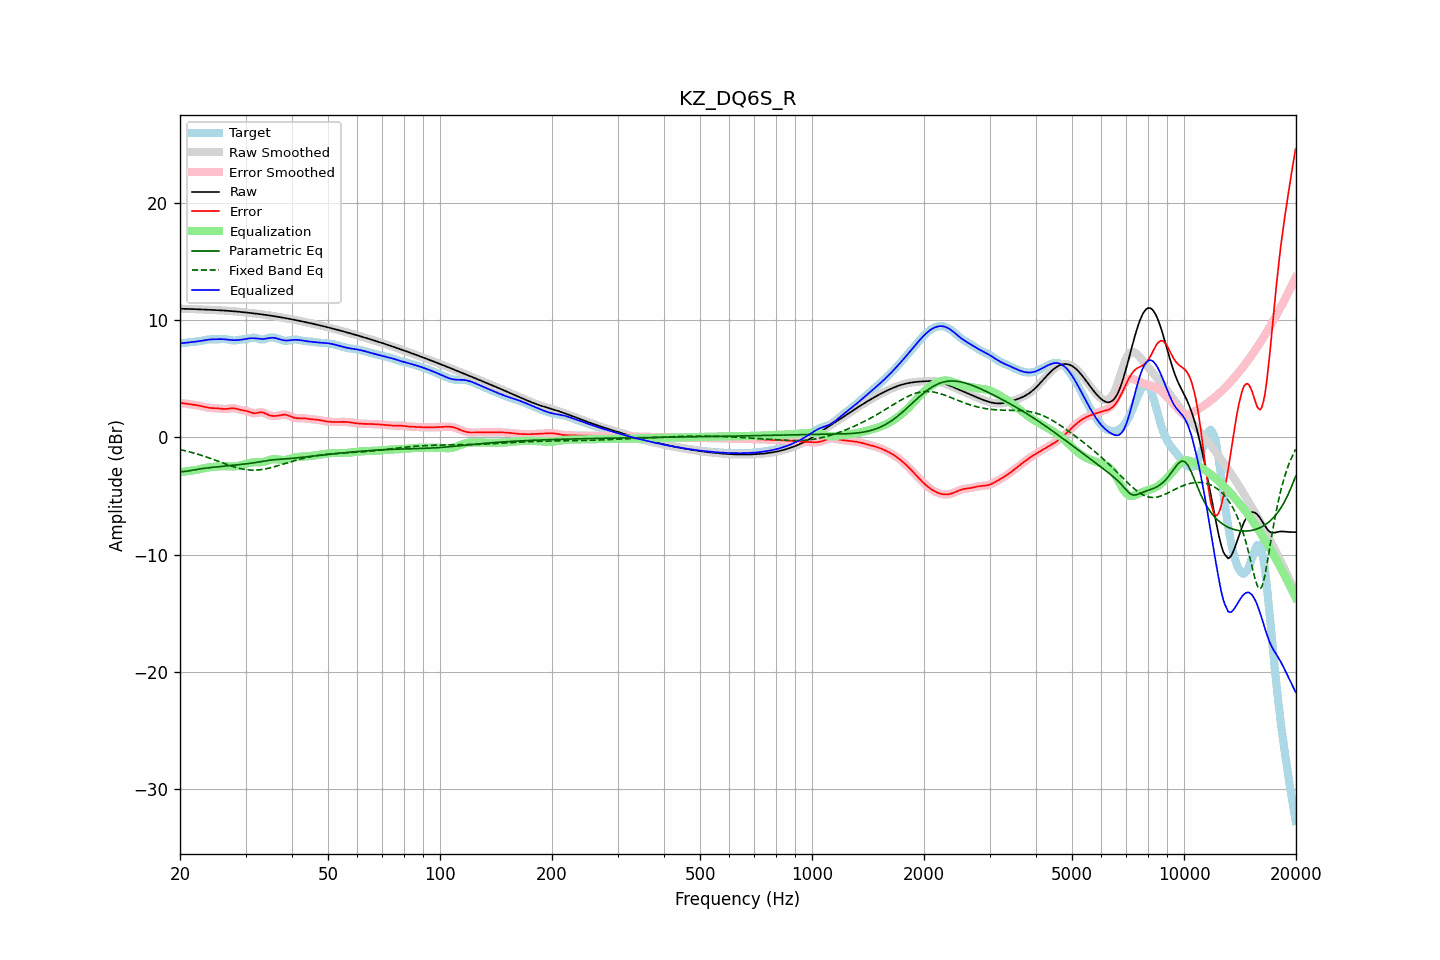

The data file committed next to this chart (first rows):
frequency, raw, error, smoothed, error_smoothed, equalization, parametric_eq, fixed_band_eq, equalized_raw, equalized_smoothed, target
20.00, 10.99, 2.97, 10.99, 2.97, -2.96, -2.93, -1.03, 8.04, 8.04, 8.03
20.20, 10.99, 2.94, 10.99, 2.94, -2.94, -2.92, -1.06, 8.05, 8.05, 8.05
20.40, 10.99, 2.92, 10.99, 2.92, -2.92, -2.92, -1.09, 8.06, 8.06, 8.07
20.61, 10.99, 2.90, 10.99, 2.90, -2.91, -2.90, -1.13, 8.08, 8.08, 8.09
20.81, 10.98, 2.88, 10.98, 2.88, -2.89, -2.88, -1.16, 8.09, 8.09, 8.10
21.02, 10.98, 2.86, 10.98, 2.86, -2.87, -2.86, -1.19, 8.11, 8.11, 8.11
21.23, 10.97, 2.85, 10.97, 2.85, -2.85, -2.84, -1.23, 8.12, 8.12, 8.13
21.44, 10.97, 2.83, 10.97, 2.83, -2.83, -2.81, -1.27, 8.14, 8.14, 8.14
21.66, 10.96, 2.81, 10.96, 2.81, -2.81, -2.78, -1.30, 8.15, 8.15, 8.15
21.87, 10.96, 2.79, 10.96, 2.79, -2.79, -2.76, -1.34, 8.17, 8.17, 8.17
22.09, 10.95, 2.77, 10.95, 2.77, -2.77, -2.73, -1.38, 8.19, 8.19, 8.19
22.31, 10.95, 2.74, 10.95, 2.74, -2.74, -2.71, -1.43, 8.21, 8.21, 8.20
22.54, 10.94, 2.72, 10.94, 2.72, -2.71, -2.69, -1.47, 8.23, 8.23, 8.23
22.76, 10.94, 2.69, 10.94, 2.69, -2.68, -2.67, -1.51, 8.26, 8.26, 8.25
22.99, 10.93, 2.65, 10.93, 2.65, -2.65, -2.65, -1.55, 8.28, 8.28, 8.28
23.22, 10.93, 2.62, 10.93, 2.62, -2.62, -2.63, -1.60, 8.31, 8.31, 8.31
23.45, 10.92, 2.59, 10.92, 2.59, -2.59, -2.62, -1.65, 8.33, 8.33, 8.33
23.69, 10.92, 2.56, 10.91, 2.56, -2.57, -2.60, -1.69, 8.35, 8.35, 8.36
23.92, 10.91, 2.54, 10.91, 2.54, -2.55, -2.58, -1.74, 8.36, 8.36, 8.37
24.16, 10.90, 2.52, 10.90, 2.52, -2.53, -2.57, -1.79, 8.37, 8.37, 8.38
24.40, 10.90, 2.51, 10.90, 2.51, -2.51, -2.56, -1.84, 8.38, 8.38, 8.38
24.65, 10.89, 2.51, 10.89, 2.51, -2.50, -2.54, -1.89, 8.39, 8.39, 8.38
24.89, 10.88, 2.50, 10.88, 2.50, -2.49, -2.53, -1.94, 8.39, 8.39, 8.38
25.14, 10.88, 2.49, 10.88, 2.49, -2.48, -2.51, -1.99, 8.40, 8.40, 8.38
25.39, 10.87, 2.48, 10.87, 2.48, -2.47, -2.50, -2.04, 8.40, 8.40, 8.39
25.65, 10.86, 2.46, 10.86, 2.46, -2.46, -2.49, -2.09, 8.40, 8.40, 8.40
25.91, 10.85, 2.45, 10.85, 2.45, -2.45, -2.47, -2.15, 8.40, 8.40, 8.40
26.16, 10.84, 2.43, 10.84, 2.43, -2.45, -2.46, -2.20, 8.39, 8.39, 8.41
26.43, 10.84, 2.43, 10.83, 2.43, -2.45, -2.45, -2.25, 8.38, 8.38, 8.41
26.69, 10.83, 2.44, 10.83, 2.44, -2.46, -2.43, -2.30, 8.37, 8.37, 8.39
26.96, 10.82, 2.45, 10.82, 2.46, -2.46, -2.42, -2.35, 8.35, 8.35, 8.36
27.23, 10.81, 2.48, 10.81, 2.48, -2.47, -2.41, -2.39, 8.33, 8.33, 8.33
27.50, 10.79, 2.49, 10.79, 2.49, -2.47, -2.39, -2.44, 8.32, 8.32, 8.30
27.77, 10.78, 2.50, 10.78, 2.50, -2.47, -2.38, -2.48, 8.31, 8.31, 8.29
28.05, 10.77, 2.49, 10.77, 2.48, -2.46, -2.36, -2.53, 8.31, 8.31, 8.28
28.33, 10.76, 2.46, 10.76, 2.46, -2.45, -2.35, -2.57, 8.31, 8.31, 8.30
28.62, 10.75, 2.42, 10.75, 2.42, -2.43, -2.33, -2.60, 8.32, 8.32, 8.33
28.90, 10.73, 2.38, 10.73, 2.38, -2.40, -2.32, -2.64, 8.33, 8.33, 8.35
29.19, 10.72, 2.35, 10.72, 2.35, -2.37, -2.30, -2.67, 8.35, 8.35, 8.37
29.48, 10.71, 2.32, 10.71, 2.32, -2.33, -2.29, -2.70, 8.37, 8.37, 8.38
29.78, 10.69, 2.30, 10.69, 2.30, -2.29, -2.27, -2.72, 8.40, 8.40, 8.39
30.08, 10.68, 2.28, 10.68, 2.28, -2.25, -2.25, -2.74, 8.42, 8.42, 8.40
30.38, 10.66, 2.24, 10.66, 2.24, -2.21, -2.24, -2.76, 8.45, 8.45, 8.42
30.68, 10.65, 2.20, 10.65, 2.19, -2.18, -2.22, -2.77, 8.47, 8.47, 8.45
30.99, 10.63, 2.14, 10.63, 2.14, -2.15, -2.20, -2.78, 8.48, 8.48, 8.49
31.30, 10.61, 2.10, 10.61, 2.10, -2.13, -2.18, -2.79, 8.48, 8.48, 8.51
31.61, 10.60, 2.07, 10.60, 2.08, -2.12, -2.16, -2.79, 8.48, 8.48, 8.52
31.93, 10.58, 2.07, 10.58, 2.08, -2.12, -2.14, -2.79, 8.46, 8.46, 8.51
32.24, 10.56, 2.10, 10.56, 2.10, -2.12, -2.12, -2.78, 8.45, 8.45, 8.46
32.57, 10.55, 2.13, 10.55, 2.13, -2.12, -2.10, -2.77, 8.43, 8.43, 8.41
32.89, 10.53, 2.16, 10.53, 2.15, -2.11, -2.07, -2.75, 8.42, 8.42, 8.37
33.22, 10.51, 2.15, 10.51, 2.15, -2.10, -2.05, -2.73, 8.41, 8.41, 8.36
33.55, 10.49, 2.12, 10.49, 2.11, -2.08, -2.02, -2.71, 8.42, 8.42, 8.37
33.89, 10.47, 2.06, 10.47, 2.06, -2.04, -2.00, -2.69, 8.43, 8.43, 8.42
34.23, 10.45, 1.99, 10.45, 1.99, -2.00, -1.98, -2.66, 8.45, 8.45, 8.46
34.57, 10.43, 1.93, 10.43, 1.93, -1.95, -1.96, -2.63, 8.48, 8.48, 8.50
34.92, 10.41, 1.88, 10.41, 1.89, -1.91, -1.94, -2.60, 8.50, 8.50, 8.53
35.27, 10.39, 1.85, 10.39, 1.85, -1.88, -1.92, -2.56, 8.52, 8.52, 8.54
35.62, 10.37, 1.84, 10.37, 1.84, -1.86, -1.91, -2.52, 8.52, 8.52, 8.53
35.97, 10.35, 1.83, 10.35, 1.84, -1.85, -1.89, -2.48, 8.50, 8.50, 8.52
... 635 more rows
